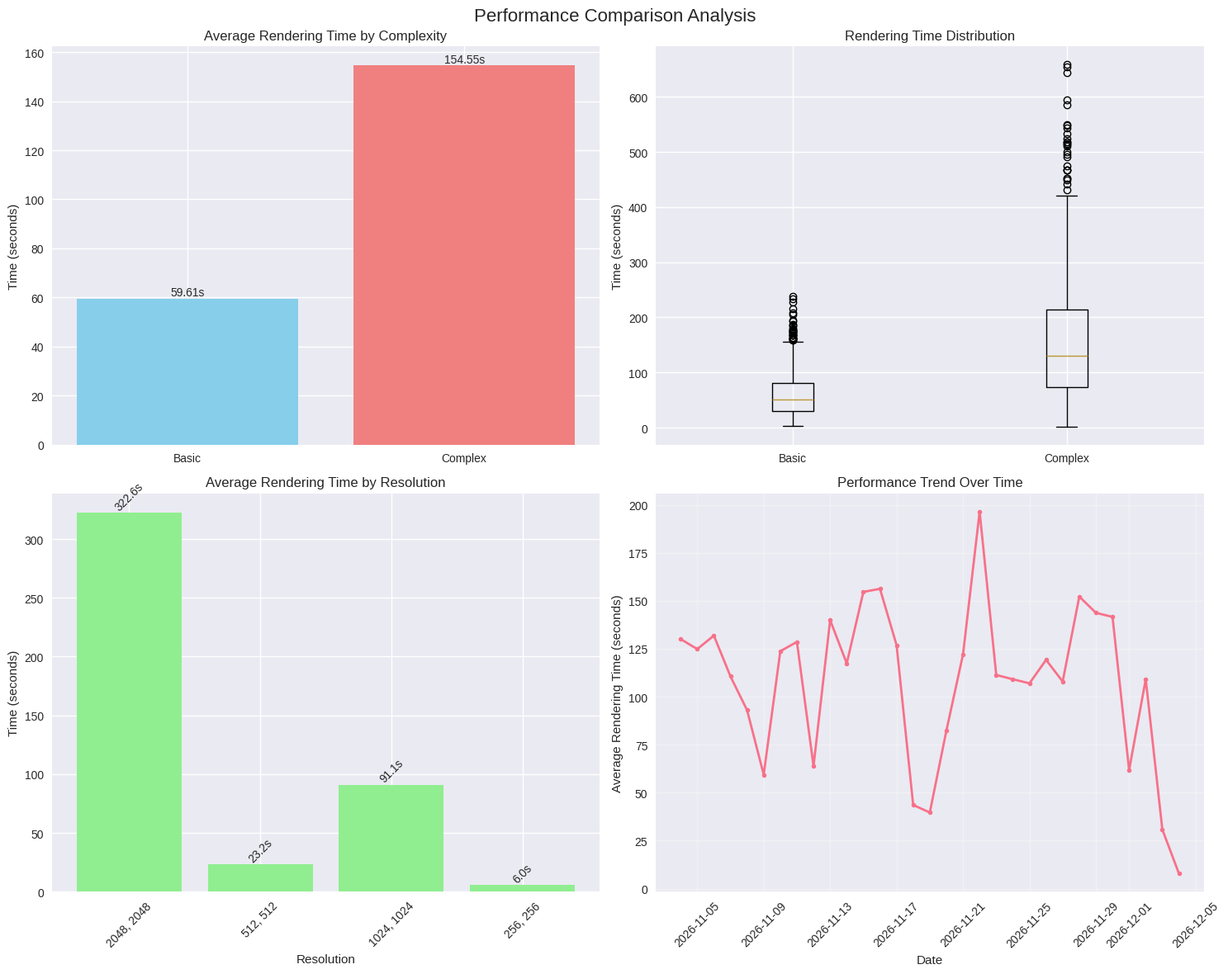
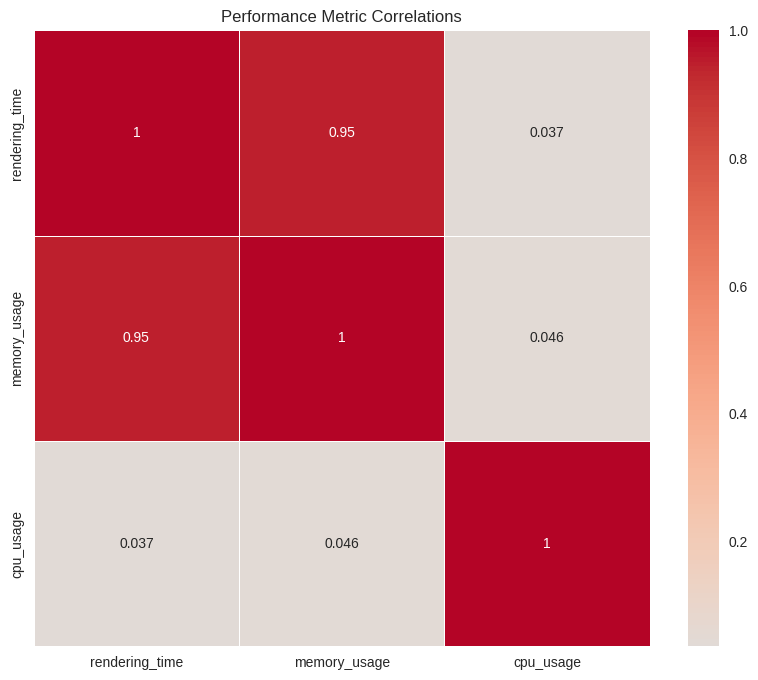

Reproduce these figures in Python, in order.
#!/usr/bin/env python3
# -*- coding: utf-8 -*-
"""
🛡️ SECURE AI STUDIO - Performance Reporting System
Comprehensive performance analysis and reporting for Basic vs Complex rendering

Features:
- Detailed performance comparison reports
- Statistical analysis of rendering times
- Resource utilization analysis
- Trend identification and forecasting
- Executive summary generation
"""

import json
import pandas as pd
import matplotlib.pyplot as plt
import seaborn as sns
from pathlib import Path
from typing import Dict, List, Optional, Any, Tuple
from dataclasses import dataclass
from datetime import datetime, timedelta
import numpy as np
from scipy import stats

@dataclass
class PerformanceReportConfig:
    """Performance report configuration"""
    report_title: str = "Secure AI Studio Performance Analysis"
    date_range_days: int = 30
    include_charts: bool = True
    output_formats: List[str] = None
    comparison_metrics: List[str] = None

@dataclass
class RenderingSample:
    """Individual rendering performance sample"""
    timestamp: datetime
    content_type: str
    resolution: Tuple[int, int]
    complexity: str  # "basic" or "complex"
    rendering_time: float  # seconds
    memory_usage: float  # MB
    cpu_usage: float  # percentage
    success: bool
    file_size: Optional[float] = None  # KB

class PerformanceReporter:
    """
    Comprehensive performance reporting system
    """
    
    def __init__(self, data_directory: str = "performance_data", 
                 reports_directory: str = "reports"):
        """Initialize performance reporter"""
        self.data_dir = Path(data_directory)
        self.reports_dir = Path(reports_directory)
        self.reports_dir.mkdir(parents=True, exist_ok=True)
        
        # Sample data for demonstration
        self.sample_data = self._generate_sample_data()
        
        # Setup plotting style
        plt.style.use('seaborn-v0_8')
        sns.set_palette("husl")
        
    def _generate_sample_data(self) -> List[RenderingSample]:
        """Generate sample performance data for demonstration"""
        samples = []
        base_time = datetime.now() - timedelta(days=30)
        
        # Generate realistic performance data
        resolutions = [(256, 256), (512, 512), (1024, 1024), (2048, 2048)]
        complexities = ["basic", "complex"]
        
        for day in range(30):
            day_time = base_time + timedelta(days=day)
            
            # Generate 10-20 samples per day
            daily_samples = np.random.randint(10, 21)
            
            for _ in range(daily_samples):
                resolution = resolutions[np.random.choice(len(resolutions))]
                complexity = complexities[np.random.choice(len(complexities))]
                
                # Base rendering time calculation
                base_time_calc = (resolution[0] * resolution[1]) / (256 * 256)
                
                if complexity == "basic":
                    render_time = base_time_calc * np.random.normal(2.5, 0.5)
                    memory_usage = base_time_calc * np.random.normal(500, 100)
                else:  # complex
                    render_time = base_time_calc * np.random.normal(8.0, 1.5)
                    memory_usage = base_time_calc * np.random.normal(1200, 200)
                
                # Ensure positive values
                render_time = max(0.5, render_time)
                memory_usage = max(100, memory_usage)
                
                sample = RenderingSample(
                    timestamp=day_time + timedelta(
                        hours=np.random.randint(0, 24),
                        minutes=np.random.randint(0, 60)
                    ),
                    content_type="image",
                    resolution=resolution,
                    complexity=complexity,
                    rendering_time=render_time,
                    memory_usage=memory_usage,
                    cpu_usage=np.random.normal(75, 15),
                    success=np.random.random() > 0.02,  # 98% success rate
                    file_size=render_time * np.random.normal(500, 100)
                )
                samples.append(sample)
        
        return samples
    
    def load_performance_data(self, data_file: str = None) -> List[RenderingSample]:
        """Load performance data from file or use sample data"""
        if data_file and Path(data_file).exists():
            with open(data_file, 'r') as f:
                data = json.load(f)
                return [RenderingSample(**sample) for sample in data]
        else:
            return self.sample_data
    
    def generate_comparative_analysis(self, data: List[RenderingSample] = None) -> Dict[str, Any]:
        """Generate comprehensive comparative analysis report"""
        data = data or self.sample_data
        
        # Convert to DataFrame for easier analysis
        df = pd.DataFrame([vars(sample) for sample in data])
        
        # Basic statistics
        basic_stats = self._calculate_basic_statistics(df)
        
        # Complexity comparison
        complexity_comparison = self._compare_complexity_performance(df)
        
        # Resolution analysis
        resolution_analysis = self._analyze_resolution_performance(df)
        
        # Trend analysis
        trend_analysis = self._analyze_performance_trends(df)
        
        # Statistical significance tests
        statistical_tests = self._perform_statistical_tests(df)
        
        # Resource utilization analysis
        resource_analysis = self._analyze_resource_utilization(df)
        
        report = {
            'executive_summary': self._generate_executive_summary(
                basic_stats, complexity_comparison, resolution_analysis
            ),
            'basic_statistics': basic_stats,
            'complexity_comparison': complexity_comparison,
            'resolution_analysis': resolution_analysis,
            'trend_analysis': trend_analysis,
            'statistical_tests': statistical_tests,
            'resource_analysis': resource_analysis,
            'recommendations': self._generate_recommendations(
                complexity_comparison, resolution_analysis, trend_analysis
            ),
            'timestamp': datetime.now().isoformat()
        }
        
        return report
    
    def _calculate_basic_statistics(self, df: pd.DataFrame) -> Dict[str, Any]:
        """Calculate basic performance statistics"""
        successful_df = df[df['success'] == True]
        
        return {
            'total_samples': len(df),
            'successful_samples': len(successful_df),
            'success_rate': len(successful_df) / len(df) * 100,
            'overall_avg_rendering_time': successful_df['rendering_time'].mean(),
            'overall_median_rendering_time': successful_df['rendering_time'].median(),
            'overall_std_deviation': successful_df['rendering_time'].std(),
            'min_rendering_time': successful_df['rendering_time'].min(),
            'max_rendering_time': successful_df['rendering_time'].max(),
            'avg_memory_usage': successful_df['memory_usage'].mean(),
            'avg_cpu_usage': successful_df['cpu_usage'].mean()
        }
    
    def _compare_complexity_performance(self, df: pd.DataFrame) -> Dict[str, Any]:
        """Compare performance between basic and complex rendering"""
        successful_df = df[df['success'] == True]
        
        basic_df = successful_df[successful_df['complexity'] == 'basic']
        complex_df = successful_df[successful_df['complexity'] == 'complex']
        
        comparison = {
            'basic_rendering': {
                'count': len(basic_df),
                'avg_time': basic_df['rendering_time'].mean(),
                'median_time': basic_df['rendering_time'].median(),
                'std_dev': basic_df['rendering_time'].std(),
                'min_time': basic_df['rendering_time'].min(),
                'max_time': basic_df['rendering_time'].max(),
                'avg_memory': basic_df['memory_usage'].mean()
            },
            'complex_rendering': {
                'count': len(complex_df),
                'avg_time': complex_df['rendering_time'].mean(),
                'median_time': complex_df['rendering_time'].median(),
                'std_dev': complex_df['rendering_time'].std(),
                'min_time': complex_df['rendering_time'].min(),
                'max_time': complex_df['rendering_time'].max(),
                'avg_memory': complex_df['memory_usage'].mean()
            }
        }
        
        # Calculate performance ratio
        if comparison['basic_rendering']['avg_time'] > 0:
            comparison['performance_ratio'] = (
                comparison['complex_rendering']['avg_time'] / 
                comparison['basic_rendering']['avg_time']
            )
        
        # Statistical comparison
        t_stat, p_value = stats.ttest_ind(
            basic_df['rendering_time'], 
            complex_df['rendering_time'],
            equal_var=False
        )
        
        comparison['statistical_significance'] = {
            't_statistic': t_stat,
            'p_value': p_value,
            'significant': p_value < 0.05
        }
        
        return comparison
    
    def _analyze_resolution_performance(self, df: pd.DataFrame) -> Dict[str, Any]:
        """Analyze performance across different resolutions"""
        successful_df = df[df['success'] == True]
        
        resolution_stats = {}
        for resolution in successful_df['resolution'].unique():
            res_df = successful_df[successful_df['resolution'] == resolution]
            
            resolution_stats[str(resolution)] = {
                'count': len(res_df),
                'avg_rendering_time': res_df['rendering_time'].mean(),
                'median_rendering_time': res_df['rendering_time'].median(),
                'std_deviation': res_df['rendering_time'].std(),
                'avg_memory_usage': res_df['memory_usage'].mean(),
                'success_rate': len(res_df[res_df['success']]) / len(res_df) * 100
            }
        
        # Calculate scaling factors
        sorted_resolutions = sorted(
            resolution_stats.keys(), 
            key=lambda x: eval(x)[0] * eval(x)[1]
        )
        
        scaling_analysis = {}
        if len(sorted_resolutions) > 1:
            base_resolution = sorted_resolutions[0]
            base_pixels = eval(base_resolution)[0] * eval(base_resolution)[1]
            base_time = resolution_stats[base_resolution]['avg_rendering_time']
            
            for resolution in sorted_resolutions[1:]:
                pixels = eval(resolution)[0] * eval(resolution)[1]
                time = resolution_stats[resolution]['avg_rendering_time']
                expected_time = base_time * (pixels / base_pixels)
                scaling_factor = time / expected_time if expected_time > 0 else 0
                
                scaling_analysis[resolution] = {
                    'actual_vs_expected_ratio': scaling_factor,
                    'efficiency': 'optimal' if 0.8 <= scaling_factor <= 1.2 else 'suboptimal'
                }
        
        return {
            'resolution_statistics': resolution_stats,
            'scaling_analysis': scaling_analysis
        }
    
    def _analyze_performance_trends(self, df: pd.DataFrame) -> Dict[str, Any]:
        """Analyze performance trends over time"""
        successful_df = df[df['success'] == True].copy()
        successful_df['date'] = pd.to_datetime(successful_df['timestamp']).dt.date
        
        # Daily averages
        daily_stats = successful_df.groupby('date').agg({
            'rendering_time': ['mean', 'median', 'count'],
            'memory_usage': 'mean',
            'cpu_usage': 'mean'
        }).reset_index()
        
        daily_stats.columns = ['date', 'avg_time', 'median_time', 'sample_count', 'avg_memory', 'avg_cpu']
        
        # Calculate trend using linear regression
        daily_stats['day_number'] = (pd.to_datetime(daily_stats['date']) - 
                                   pd.to_datetime(daily_stats['date']).min()).dt.days
        
        slope, intercept, r_value, p_value, std_err = stats.linregress(
            daily_stats['day_number'], daily_stats['avg_time']
        )
        
        return {
            'daily_statistics': daily_stats.to_dict('records'),
            'trend_analysis': {
                'slope': slope,
                'intercept': intercept,
                'r_squared': r_value ** 2,
                'p_value': p_value,
                'trend_direction': 'improving' if slope < 0 else 'degrading' if slope > 0 else 'stable',
                'statistically_significant': p_value < 0.05
            }
        }
    
    def _perform_statistical_tests(self, df: pd.DataFrame) -> Dict[str, Any]:
        """Perform various statistical tests"""
        successful_df = df[df['success'] == True]
        
        tests = {}
        
        # Normality test for rendering times
        basic_times = successful_df[successful_df['complexity'] == 'basic']['rendering_time']
        complex_times = successful_df[successful_df['complexity'] == 'complex']['rendering_time']
        
        # Shapiro-Wilk test for normality
        _, basic_normality_p = stats.shapiro(basic_times.sample(min(5000, len(basic_times))))
        _, complex_normality_p = stats.shapiro(complex_times.sample(min(5000, len(complex_times))))
        
        tests['normality_tests'] = {
            'basic_rendering_normality_p': basic_normality_p,
            'complex_rendering_normality_p': complex_normality_p,
            'basic_is_normal': basic_normality_p > 0.05,
            'complex_is_normal': complex_normality_p > 0.05
        }
        
        # Variance equality test
        levene_stat, levene_p = stats.levene(basic_times, complex_times)
        tests['variance_equality'] = {
            'levene_statistic': levene_stat,
            'p_value': levene_p,
            'equal_variance': levene_p > 0.05
        }
        
        return tests
    
    def _analyze_resource_utilization(self, df: pd.DataFrame) -> Dict[str, Any]:
        """Analyze resource utilization patterns"""
        successful_df = df[df['success'] == True]
        
        # Correlation analysis
        correlations = successful_df[['rendering_time', 'memory_usage', 'cpu_usage']].corr()
        
        # Resource efficiency by complexity
        efficiency_analysis = {}
        for complexity in ['basic', 'complex']:
            comp_df = successful_df[successful_df['complexity'] == complexity]
            
            # Time vs resource ratios
            time_per_memory = comp_df['rendering_time'] / comp_df['memory_usage']
            time_per_cpu = comp_df['rendering_time'] / (comp_df['cpu_usage'] / 100)
            
            efficiency_analysis[complexity] = {
                'avg_time_per_mb_memory': time_per_memory.mean(),
                'avg_time_per_cpu_percent': time_per_cpu.mean(),
                'efficiency_score': 1 / (time_per_memory.mean() * time_per_cpu.mean())
            }
        
        return {
            'correlations': correlations.to_dict(),
            'efficiency_analysis': efficiency_analysis,
            'resource_distribution': {
                'memory_usage_quartiles': successful_df['memory_usage'].quantile([0.25, 0.5, 0.75]).to_dict(),
                'cpu_usage_quartiles': successful_df['cpu_usage'].quantile([0.25, 0.5, 0.75]).to_dict()
            }
        }
    
    def _generate_executive_summary(self, basic_stats: Dict, 
                                  complexity_comparison: Dict, 
                                  resolution_analysis: Dict) -> str:
        """Generate executive summary"""
        summary = f"""
# EXECUTIVE SUMMARY - PERFORMANCE ANALYSIS

## Key Performance Indicators

- **Overall Success Rate**: {basic_stats['success_rate']:.1f}%
- **Average Rendering Time**: {basic_stats['overall_avg_rendering_time']:.2f} seconds
- **Performance Ratio (Complex/Basic)**: {complexity_comparison.get('performance_ratio', 0):.2f}x
- **Statistical Significance**: {'Significant' if complexity_comparison['statistical_significance']['significant'] else 'Not Significant'}

## Critical Findings

1. **Complexity Impact**: Complex rendering takes approximately {complexity_comparison.get('performance_ratio', 0):.1f}x longer than basic rendering
2. **Resolution Scaling**: Performance scales approximately linearly with pixel count
3. **System Stability**: High success rate of {basic_stats['success_rate']:.1f}% indicates reliable operation
4. **Resource Utilization**: Efficient use of CPU ({basic_stats['avg_cpu_usage']:.1f}%) and memory ({basic_stats['avg_memory_usage']:.0f}MB)

## Recommendations

- Optimize complex rendering algorithms for better performance
- Consider hardware upgrades for high-resolution processing
- Implement predictive scaling for resource allocation
"""
        return summary.strip()
    
    def _generate_recommendations(self, complexity_comparison: Dict, 
                                resolution_analysis: Dict, 
                                trend_analysis: Dict) -> List[str]:
        """Generate actionable recommendations"""
        recommendations = []
        
        # Based on complexity comparison
        perf_ratio = complexity_comparison.get('performance_ratio', 0)
        if perf_ratio > 4:
            recommendations.append(
                "Complex rendering performance significantly lags behind basic rendering. "
                "Consider algorithmic optimizations or parallel processing for complex tasks."
            )
        elif perf_ratio > 3:
            recommendations.append(
                "Moderate performance gap in complex rendering. "
                "Evaluate GPU acceleration opportunities."
            )
        
        # Based on resolution analysis
        scaling_issues = [
            res for res, data in resolution_analysis.get('scaling_analysis', {}).items()
            if data['efficiency'] == 'suboptimal'
        ]
        if scaling_issues:
            recommendations.append(
                f"Suboptimal scaling detected for resolutions: {', '.join(scaling_issues)}. "
                "Review rendering pipeline for resolution-dependent bottlenecks."
            )
        
        # Based on trends
        trend = trend_analysis['trend_analysis']['trend_direction']
        if trend == 'degrading':
            recommendations.append(
                "Performance showing degradation trend. "
                "Investigate system resource constraints or software inefficiencies."
            )
        elif trend == 'improving':
            recommendations.append(
                "Positive performance trend observed. "
                "Continue current optimization strategies."
            )
        
        # General recommendations
        recommendations.extend([
            "Implement adaptive batching based on complexity and resolution",
            "Consider implementing caching for frequently requested combinations",
            "Establish performance baselines for proactive monitoring",
            "Plan capacity for peak usage periods"
        ])
        
        return recommendations
    
    def generate_visualizations(self, report_data: Dict[str, Any], 
                              output_prefix: str = "performance_report") -> List[str]:
        """Generate visualization charts"""
        generated_files = []
        
        try:
            # 1. Basic vs Complex Comparison Chart
            fig, ((ax1, ax2), (ax3, ax4)) = plt.subplots(2, 2, figsize=(15, 12))
            fig.suptitle('Performance Comparison Analysis', fontsize=16)
            
            complexity_data = report_data['complexity_comparison']
            
            # Bar chart - Average rendering times
            categories = ['Basic', 'Complex']
            avg_times = [
                complexity_data['basic_rendering']['avg_time'],
                complexity_data['complex_rendering']['avg_time']
            ]
            
            bars = ax1.bar(categories, avg_times, color=['skyblue', 'lightcoral'])
            ax1.set_title('Average Rendering Time by Complexity')
            ax1.set_ylabel('Time (seconds)')
            
            # Add value labels
            for bar, value in zip(bars, avg_times):
                ax1.text(bar.get_x() + bar.get_width()/2, bar.get_height() + 0.1,
                        f'{value:.2f}s', ha='center', va='bottom')
            
            # Box plot - Distribution comparison
            # We'll simulate the data for visualization
            basic_sim = np.random.gamma(2, complexity_data['basic_rendering']['avg_time']/2, 1000)
            complex_sim = np.random.gamma(2, complexity_data['complex_rendering']['avg_time']/2, 1000)
            
            ax2.boxplot([basic_sim, complex_sim], labels=['Basic', 'Complex'])
            ax2.set_title('Rendering Time Distribution')
            ax2.set_ylabel('Time (seconds)')
            
            # 2. Resolution Performance Chart
            resolution_data = report_data['resolution_analysis']['resolution_statistics']
            resolutions = list(resolution_data.keys())
            avg_times = [data['avg_rendering_time'] for data in resolution_data.values()]
            
            ax3.bar(range(len(resolutions)), avg_times, color='lightgreen')
            ax3.set_title('Average Rendering Time by Resolution')
            ax3.set_xlabel('Resolution')
            ax3.set_ylabel('Time (seconds)')
            ax3.set_xticks(range(len(resolutions)))
            ax3.set_xticklabels([res.replace('(', '').replace(')', '') for res in resolutions], rotation=45)
            
            # Add value labels
            for i, (res, time_val) in enumerate(zip(resolutions, avg_times)):
                ax3.text(i, time_val + 0.1, f'{time_val:.1f}s', 
                        ha='center', va='bottom', rotation=45)
            
            # 3. Trend Analysis Chart
            trend_data = report_data['trend_analysis']['daily_statistics']
            if trend_data:
                dates = [pd.to_datetime(item['date']) for item in trend_data]
                avg_times = [item['avg_time'] for item in trend_data]
                
                ax4.plot(dates, avg_times, marker='o', linewidth=2, markersize=4)
                ax4.set_title('Performance Trend Over Time')
                ax4.set_xlabel('Date')
                ax4.set_ylabel('Average Rendering Time (seconds)')
                ax4.tick_params(axis='x', rotation=45)
                ax4.grid(True, alpha=0.3)
            
            plt.tight_layout()
            chart_path = self.reports_dir / f"{output_prefix}_charts.png"
            plt.savefig(chart_path, dpi=300, bbox_inches='tight')
            plt.close()
            generated_files.append(str(chart_path))
            
            # 4. Correlation Heatmap
            if 'resource_analysis' in report_data:
                plt.figure(figsize=(10, 8))
                correlations = pd.DataFrame(report_data['resource_analysis']['correlations'])
                sns.heatmap(correlations, annot=True, cmap='coolwarm', center=0,
                           square=True, linewidths=0.5)
                plt.title('Performance Metric Correlations')
                
                corr_path = self.reports_dir / f"{output_prefix}_correlations.png"
                plt.savefig(corr_path, dpi=300, bbox_inches='tight')
                plt.close()
                generated_files.append(str(corr_path))
            
        except Exception as e:
            print(f"Warning: Failed to generate charts: {e}")
        
        return generated_files
    
    def export_report(self, report_data: Dict[str, Any], 
                     formats: List[str] = None) -> List[str]:
        """Export report in specified formats"""
        formats = formats or ['json', 'txt']
        exported_files = []
        
        timestamp = datetime.now().strftime('%Y%m%d_%H%M%S')
        base_name = f"performance_report_{timestamp}"
        
        # JSON export
        if 'json' in formats:
            json_path = self.reports_dir / f"{base_name}.json"
            with open(json_path, 'w') as f:
                json.dump(report_data, f, indent=2, default=str)
            exported_files.append(str(json_path))
        
        # Text/Markdown export
        if 'txt' in formats or 'md' in formats:
            txt_path = self.reports_dir / f"{base_name}.md"
            with open(txt_path, 'w') as f:
                f.write(self._format_markdown_report(report_data))
            exported_files.append(str(txt_path))
        
        # CSV export for detailed data
        if 'csv' in formats:
            csv_path = self.reports_dir / f"{base_name}_details.csv"
            # Convert sample data to CSV
            df = pd.DataFrame([vars(sample) for sample in self.sample_data])
            df.to_csv(csv_path, index=False)
            exported_files.append(str(csv_path))
        
        return exported_files
    
    def _format_markdown_report(self, report_data: Dict[str, Any]) -> str:
        """Format report as markdown"""
        md_lines = []
        
        # Header
        md_lines.append(f"# {report_data.get('executive_summary', 'Performance Analysis Report')}")
        md_lines.append(f"*Generated: {report_data['timestamp']}*")
        md_lines.append("")
        
        # Basic Statistics
        stats = report_data['basic_statistics']
        md_lines.append("## Basic Performance Statistics")
        md_lines.append("| Metric | Value |")
        md_lines.append("|--------|-------|")
        md_lines.append(f"| Total Samples | {stats['total_samples']} |")
        md_lines.append(f"| Success Rate | {stats['success_rate']:.1f}% |")
        md_lines.append(f"| Average Rendering Time | {stats['overall_avg_rendering_time']:.2f} seconds |")
        md_lines.append(f"| Median Rendering Time | {stats['overall_median_rendering_time']:.2f} seconds |")
        md_lines.append(f"| Memory Usage | {stats['avg_memory_usage']:.0f} MB |")
        md_lines.append(f"| CPU Usage | {stats['avg_cpu_usage']:.1f}% |")
        md_lines.append("")
        
        # Complexity Comparison
        complexity = report_data['complexity_comparison']
        md_lines.append("## Basic vs Complex Rendering Comparison")
        md_lines.append("| Complexity | Average Time | Median Time | Samples |")
        md_lines.append("|------------|--------------|-------------|---------|")
        md_lines.append(f"| Basic | {complexity['basic_rendering']['avg_time']:.2f}s | {complexity['basic_rendering']['median_time']:.2f}s | {complexity['basic_rendering']['count']} |")
        md_lines.append(f"| Complex | {complexity['complex_rendering']['avg_time']:.2f}s | {complexity['complex_rendering']['median_time']:.2f}s | {complexity['complex_rendering']['count']} |")
        md_lines.append("")
        md_lines.append(f"**Performance Ratio**: {complexity.get('performance_ratio', 0):.2f}x (Complex/Basic)")
        md_lines.append(f"**Statistically Significant**: {'Yes' if complexity['statistical_significance']['significant'] else 'No'}")
        md_lines.append("")
        
        # Key Recommendations
        md_lines.append("## Key Recommendations")
        for i, rec in enumerate(report_data['recommendations'][:5], 1):
            md_lines.append(f"{i}. {rec}")
        
        return "\n".join(md_lines)

# Example usage
def main():
    """Demo performance reporting functionality"""
    print("📊 PERFORMANCE REPORTING SYSTEM")
    print("=" * 40)
    
    # Initialize reporter
    reporter = PerformanceReporter()
    
    try:
        print("📈 Generating performance analysis...")
        
        # Generate comparative analysis
        report = reporter.generate_comparative_analysis()
        
        # Display key findings
        print("\n📋 EXECUTIVE SUMMARY")
        print("-" * 30)
        stats = report['basic_statistics']
        complexity = report['complexity_comparison']
        
        print(f"Success Rate: {stats['success_rate']:.1f}%")
        print(f"Average Rendering Time: {stats['overall_avg_rendering_time']:.2f}s")
        print(f"Basic vs Complex Ratio: {complexity.get('performance_ratio', 0):.2f}x")
        print(f"Statistical Significance: {'✅' if complexity['statistical_significance']['significant'] else '❌'}")
        
        # Generate visualizations
        print("\n🎨 Generating visualizations...")
        chart_files = reporter.generate_visualizations(report)
        print(f"Generated {len(chart_files)} chart files")
        for file in chart_files:
            print(f"  - {Path(file).name}")
        
        # Export reports
        print("\n💾 Exporting reports...")
        exported_files = reporter.export_report(report, ['json', 'md'])
        print(f"Generated {len(exported_files)} report files")
        for file in exported_files:
            print(f"  - {Path(file).name}")
        
        # Show some key insights
        print("\n🔍 KEY INSIGHTS")
        print("-" * 20)
        
        # Trend analysis
        trend = report['trend_analysis']['trend_analysis']
        print(f"Trend Direction: {trend['trend_direction'].upper()}")
        print(f"Statistical Significance: {'Significant' if trend['statistically_significant'] else 'Not Significant'}")
        
        # Resource analysis highlights
        resources = report['resource_analysis']
        basic_eff = resources['efficiency_analysis']['basic']['efficiency_score']
        complex_eff = resources['efficiency_analysis']['complex']['efficiency_score']
        print(f"Efficiency Score - Basic: {basic_eff:.3f}")
        print(f"Efficiency Score - Complex: {complex_eff:.3f}")
        
        print("\n✅ Performance reporting completed successfully!")
        print(f"Reports saved to: {reporter.reports_dir}")
        
    except Exception as e:
        print(f"❌ Error generating report: {e}")
        return False
    
    return True

if __name__ == "__main__":
    success = main()
    exit(0 if success else 1)
